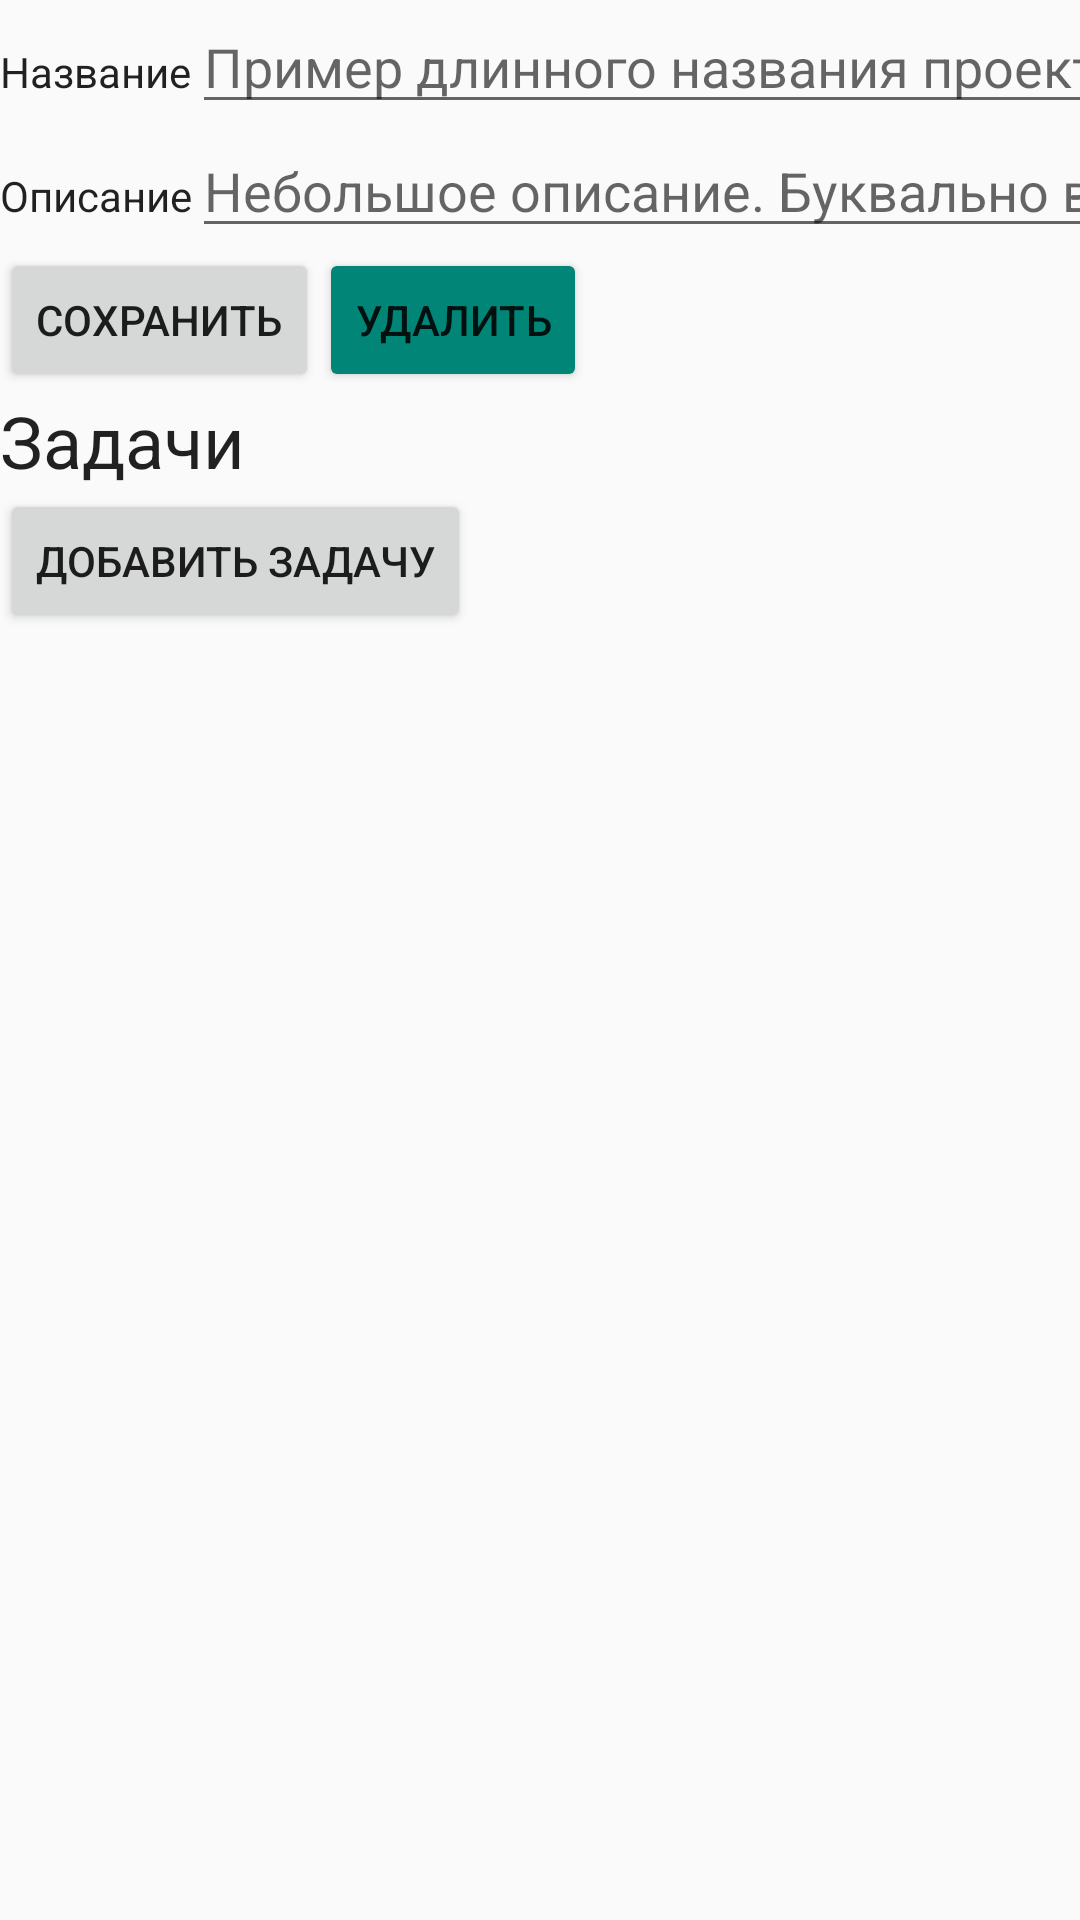

Produce the Android XML layout that renders to this screen, including the resource entries it uses.
<!-- AndroidManifest.xml: application theme AppTheme -->
<!-- res/layout/activity_project.xml -->
<?xml version="1.0" encoding="utf-8"?>
<LinearLayout xmlns:android="http://schemas.android.com/apk/res/android"
    android:layout_width="match_parent"
    android:layout_height="match_parent"
    android:orientation="vertical">

    <TableLayout xmlns:android="http://schemas.android.com/apk/res/android"
        xmlns:tools="http://schemas.android.com/tools"
        android:layout_width="match_parent"
        android:layout_height="wrap_content"
        tools:context="io.github.example.petprojectnavigator.ProjectActivity"
        android:stretchColumns="1">

        <TableRow
            android:layout_width="match_parent"
            android:layout_height="match_parent">

            <TextView
                android:textAppearance="@android:style/TextAppearance.Material.Body1"
                android:text="@string/project_lbl_name"
                android:id="@+id/lbl_name"
                android:layout_column="0" />

            <EditText
                android:layout_width="fill_parent"
                android:layout_height="wrap_content"
                android:id="@+id/e_name"
                android:layout_column="1"
                android:inputType="text|textMultiLine"
                android:hint="@string/sample_project" />

        </TableRow>

        <TableRow
            android:layout_width="match_parent"
            android:layout_height="match_parent">

            <TextView
                android:textAppearance="@android:style/TextAppearance.Material.Body1"
                android:text="@string/project_lbl_desc"
                android:id="@+id/lbl_desc"
                android:layout_column="0" />

            <EditText
                android:layout_width="fill_parent"
                android:layout_height="wrap_content"
                android:id="@+id/e_desc"
                android:layout_column="1"
                android:inputType="text|textMultiLine"
                android:hint="@string/sample_project_desc" />

        </TableRow>
    </TableLayout>

    <LinearLayout
        android:layout_width="match_parent"
        android:layout_height="wrap_content"
        android:orientation="horizontal">

        <Button
            android:text="@string/btn_save_project"
            android:layout_width="wrap_content"
            android:layout_height="wrap_content"
            android:id="@+id/btn_add_project"
            style="@android:style/Widget.Material.Button"
            android:textAppearance="@android:style/TextAppearance.Material.Button" />

        <Button
            android:text="@string/btn_delete_project"
            android:layout_width="wrap_content"
            android:layout_height="wrap_content"
            android:id="@+id/btn_delete_project"
            style="@android:style/Widget.Material.Button.Colored"
            android:textAppearance="@android:style/TextAppearance.Material.Button" />

    </LinearLayout>


    <TextView
        android:textAppearance="@android:style/TextAppearance.Material.Headline"
        android:layout_width="wrap_content"
        android:layout_height="wrap_content"
        android:text="@string/project_lbl_task"
        android:id="@+id/lbl_task"/>

    <Button
        style="@android:style/Widget.Material.Button"
        android:text="@string/btn_add_task"
        android:id="@+id/btn_add_task"
        android:layout_width="wrap_content"
        android:layout_height="wrap_content"
        android:textAppearance="@android:style/TextAppearance.Material.Button" />

    <ListView
        android:layout_width="match_parent"
        android:layout_height="wrap_content"
        android:id="@+id/task_view" />

</LinearLayout>
<!-- resources referenced by this layout -->
<resources>
  <string name="btn_add_task">Добавить задачу</string>
  <string name="btn_delete_project">Удалить</string>
  <string name="btn_save_project">Сохранить</string>
  <string name="project_lbl_desc">Описание</string>
  <string name="project_lbl_name">Название</string>
  <string name="project_lbl_task">Задачи</string>
  <string name="sample_project">Пример длинного названия проекта</string>
  <string name="sample_project_desc">Небольшое описание. Буквально в несколько строк</string>
  <style name="AppTheme" parent="Theme.AppCompat.Light.NoActionBar">
          
      </style>
</resources>
